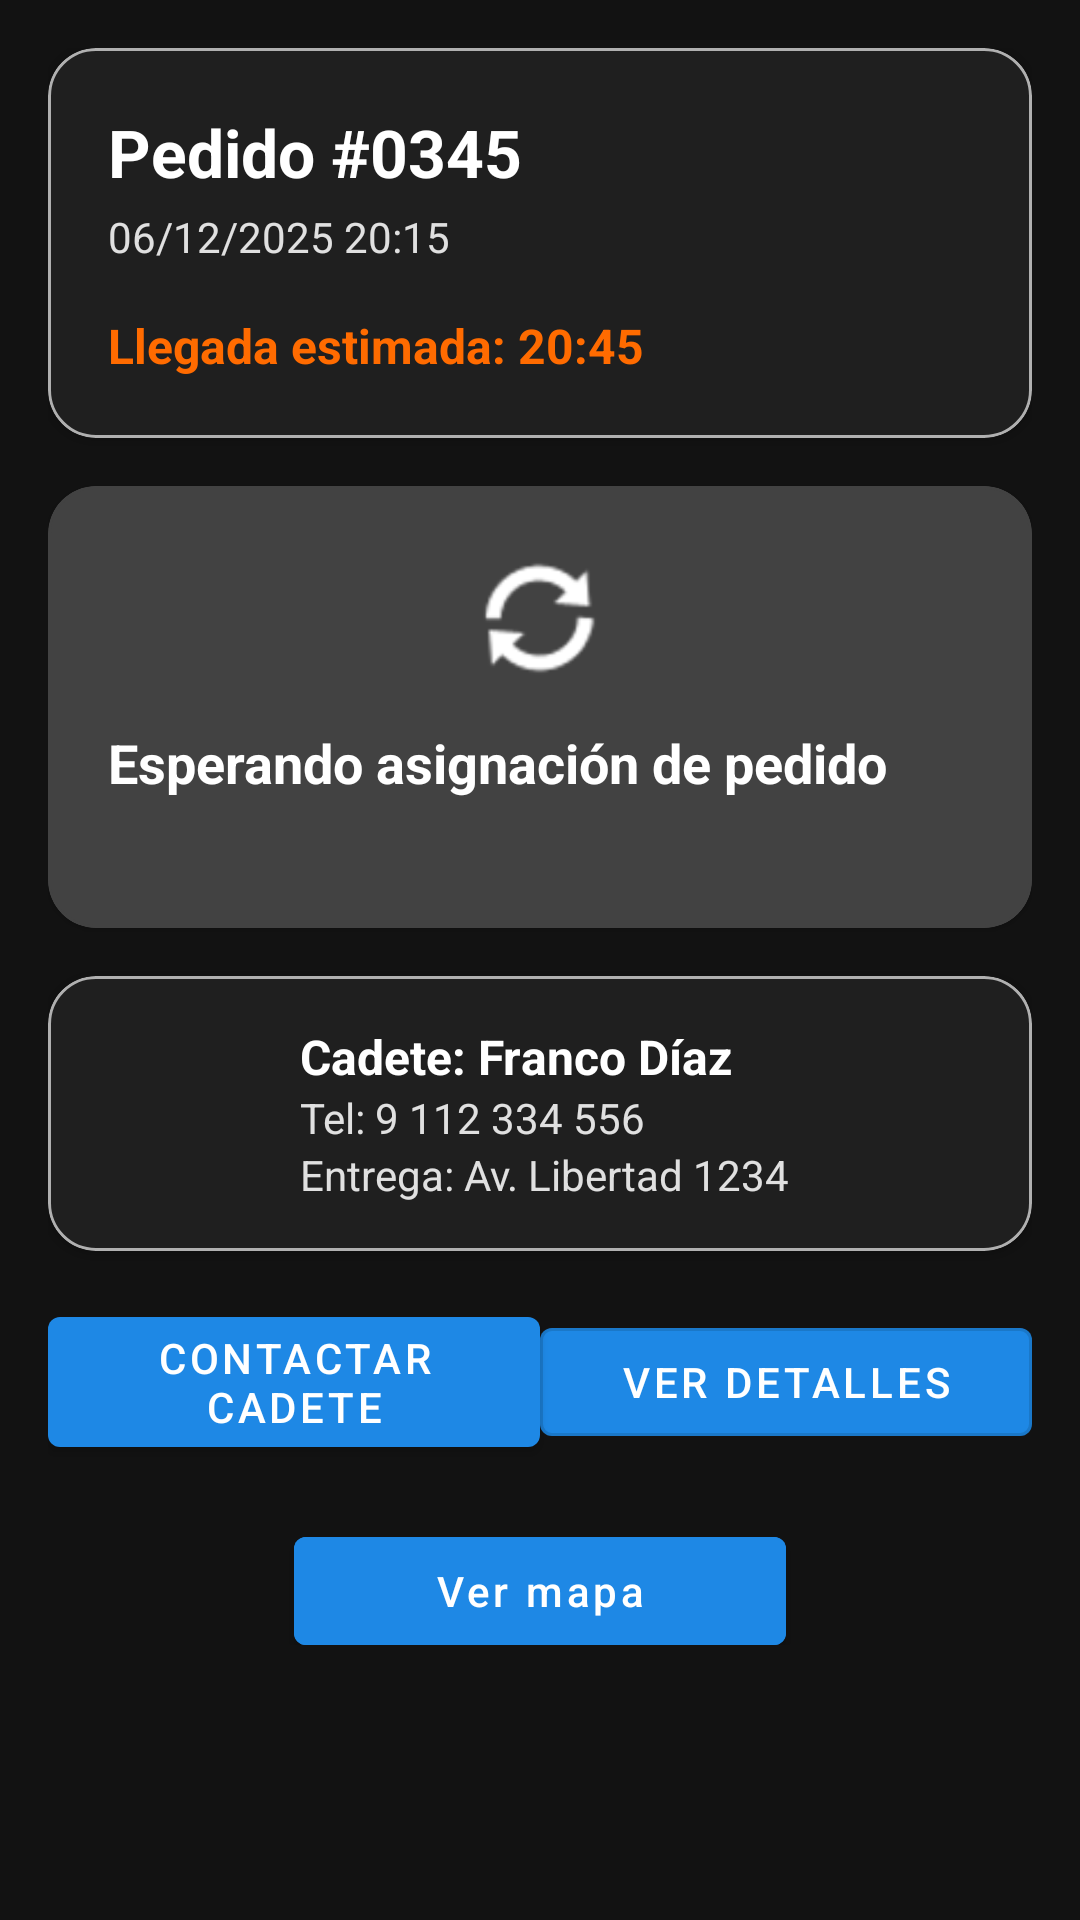

Here is an Android app screen rendered from its layout file. Give the layout XML and the strings, colors and styles it references.
<!-- AndroidManifest.xml: application theme Theme.MiRotiMobile -->
<!-- res/layout/fragment_tracking.xml -->
<?xml version="1.0" encoding="utf-8"?>
<layout xmlns:android="http://schemas.android.com/apk/res/android"
    xmlns:app="http://schemas.android.com/apk/res-auto">

    <data />

    <androidx.core.widget.NestedScrollView
        android:layout_width="match_parent"
        android:layout_height="match_parent"
        android:fitsSystemWindows="true"
        android:padding="16dp"
        android:paddingTop="?attr/actionBarSize"
        android:background="@color/background_dark">

        <LinearLayout
            android:layout_width="match_parent"
            android:layout_height="wrap_content"
            android:orientation="vertical">

            <com.google.android.material.card.MaterialCardView
                android:layout_width="match_parent"
                android:layout_height="wrap_content"
                android:layout_marginBottom="16dp"
                app:cardCornerRadius="16dp"
                app:cardBackgroundColor="@color/surface_dark"
                app:strokeColor="@color/nav_icon_inactive"
                app:strokeWidth="1dp">

                <LinearLayout
                    android:layout_width="match_parent"
                    android:layout_height="wrap_content"
                    android:orientation="vertical"
                    android:padding="20dp">

                    <TextView
                        android:id="@+id/txtTrackingTitle"
                        android:layout_width="wrap_content"
                        android:layout_height="wrap_content"
                        android:text="Pedido #0345"
                        android:textColor="@color/white"
                        android:textSize="22sp"
                        android:textStyle="bold" />

                    <TextView
                        android:id="@+id/txtTrackingSubtitle"
                        android:layout_width="wrap_content"
                        android:layout_height="wrap_content"
                        android:layout_marginTop="4dp"
                        android:text="06/12/2025 20:15"
                        android:textColor="@color/text_light"
                        android:textSize="14sp" />

                    <TextView
                        android:id="@+id/txtArrivalTime"
                        android:layout_width="wrap_content"
                        android:layout_height="wrap_content"
                        android:layout_marginTop="16dp"
                        android:text="Llegada estimada: 20:45"
                        android:textColor="@color/miroti_orange"
                        android:textSize="16sp"
                        android:textStyle="bold" />
                </LinearLayout>
            </com.google.android.material.card.MaterialCardView>

            <com.google.android.material.card.MaterialCardView
                android:id="@+id/cardEstadoPedido"
                android:layout_width="match_parent"
                android:layout_height="wrap_content"
                android:layout_marginBottom="16dp"
                app:cardCornerRadius="16dp"
                app:cardBackgroundColor="@color/cadete_state_espera"
                app:strokeColor="@color/cadete_state_espera"
                app:strokeWidth="1dp">

                <LinearLayout
                    android:layout_width="match_parent"
                    android:layout_height="wrap_content"
                    android:orientation="vertical"
                    android:padding="20dp">

                    <ImageView
                        android:id="@+id/imgEstadoIcon"
                        android:layout_width="48dp"
                        android:layout_height="48dp"
                        android:layout_gravity="center_horizontal"
                        android:tint="@color/white"
                        android:src="@android:drawable/ic_popup_sync" />

                    <TextView
                        android:id="@+id/txtEstadoTitle"
                        android:layout_width="wrap_content"
                        android:layout_height="wrap_content"
                        android:layout_marginTop="12dp"
                        android:text="Esperando asignación de pedido"
                        android:textColor="@color/white"
                        android:textSize="18sp"
                        android:textStyle="bold" />

                    <TextView
                        android:id="@+id/txtEstadoDescription"
                        android:layout_width="wrap_content"
                        android:layout_height="wrap_content"
                        android:textColor="@color/text_light"
                        android:layout_marginTop="4dp" />
                </LinearLayout>
            </com.google.android.material.card.MaterialCardView>

            <com.google.android.material.card.MaterialCardView
                android:layout_width="match_parent"
                android:layout_height="wrap_content"
                app:cardCornerRadius="16dp"
                app:cardBackgroundColor="@color/surface_dark"
                app:strokeColor="@color/nav_icon_inactive"
                app:strokeWidth="1dp">

                <LinearLayout
                    android:layout_width="match_parent"
                    android:layout_height="wrap_content"
                    android:orientation="horizontal"
                    android:padding="16dp"
                    android:gravity="center_vertical">

                    <View
                        android:layout_width="56dp"
                        android:layout_height="56dp"
                        android:background="@drawable/bg_circle_orange" />

                    <LinearLayout
                        android:layout_width="0dp"
                        android:layout_height="wrap_content"
                        android:layout_weight="1"
                        android:orientation="vertical"
                        android:layout_marginStart="12dp">

                        <TextView
                            android:id="@+id/txtCadeteName"
                            android:layout_width="wrap_content"
                            android:layout_height="wrap_content"
                            android:text="Cadete: Franco Díaz"
                            android:textColor="@color/white"
                            android:textSize="16sp"
                            android:textStyle="bold" />

                        <TextView
                            android:id="@+id/txtCadetePhone"
                            android:layout_width="wrap_content"
                            android:layout_height="wrap_content"
                            android:text="Tel: 9 112 334 556"
                            android:textColor="@color/text_light"
                            android:textSize="14sp" />

                    <TextView
                        android:id="@+id/txtCadeteAddress"
                        android:layout_width="wrap_content"
                        android:layout_height="wrap_content"
                        android:text="Entrega: Av. Libertad 1234"
                        android:textColor="@color/text_light"
                        android:textSize="14sp" />
                    </LinearLayout>
                </LinearLayout>
            </com.google.android.material.card.MaterialCardView>

            <LinearLayout
                android:layout_width="match_parent"
                android:layout_height="wrap_content"
                android:orientation="horizontal"
                android:layout_marginTop="16dp"
                android:gravity="center"
                android:weightSum="2">

                <com.google.android.material.button.MaterialButton
                    android:id="@+id/btnContactarCadete"
                    style="@style/Widget.MaterialComponents.Button"
                    android:layout_width="0dp"
                    android:layout_height="wrap_content"
                    android:layout_weight="1"
                    android:text="CONTACTAR CADETE"
                    android:textAllCaps="false"
                    app:backgroundTint="@color/cadete_state_activo"
                    android:textColor="@color/cadete_text_primary" />

                <com.google.android.material.button.MaterialButton
                    android:id="@+id/btnVerDetalles"
                    style="@style/Widget.MaterialComponents.Button.OutlinedButton"
                    android:layout_width="0dp"
                    android:layout_height="wrap_content"
                    android:layout_weight="1"
                    android:text="VER DETALLES"
                    android:textAllCaps="false"
                    app:backgroundTint="@color/cadete_state_activo"
                    android:textColor="@color/cadete_text_primary" />
                </LinearLayout>

            <LinearLayout
                android:layout_width="match_parent"
                android:layout_height="wrap_content"
                android:orientation="horizontal"
                android:gravity="center"
                android:weightSum="2">

                <com.google.android.material.button.MaterialButton
                    android:id="@+id/btnAbrirMapaCliente"
                    android:layout_width="0dp"
                    android:layout_height="wrap_content"
                    android:layout_weight="1"
                    android:text="Ver mapa"
                    android:textAllCaps="false"
                    android:layout_marginTop="12dp"
                    android:backgroundTint="@color/cadete_state_activo"
                    android:textColor="@color/cadete_text_primary" />
            </LinearLayout>
        </LinearLayout>
    </androidx.core.widget.NestedScrollView>
</layout>
<!-- resources referenced by this layout -->
<resources>
  <color name="background_dark">#121212</color>
  <color name="cadete_state_activo">#1E88E5</color>
  <color name="cadete_state_espera">#424242</color>
  <color name="cadete_text_primary">#FFFFFF</color>
  <color name="miroti_orange">#FF6B00</color>
  <color name="nav_icon_inactive">#B0B0B0</color>
  <color name="surface_dark">#1F1F1F</color>
  <color name="text_light">#E0E0E0</color>
  <color name="white">#FFFFFFFF</color>
  <style name="Theme.MiRotiMobile" parent="Base.Theme.MiRotiMobile" />
  <style name="Base.Theme.MiRotiMobile" parent="Theme.MaterialComponents.DayNight.NoActionBar">
          <item name="colorPrimary">#FCA311</item>
          <item name="colorPrimaryVariant">#E59500</item>
          <item name="colorOnPrimary">#FFFFFF</item>
      </style>
</resources>
